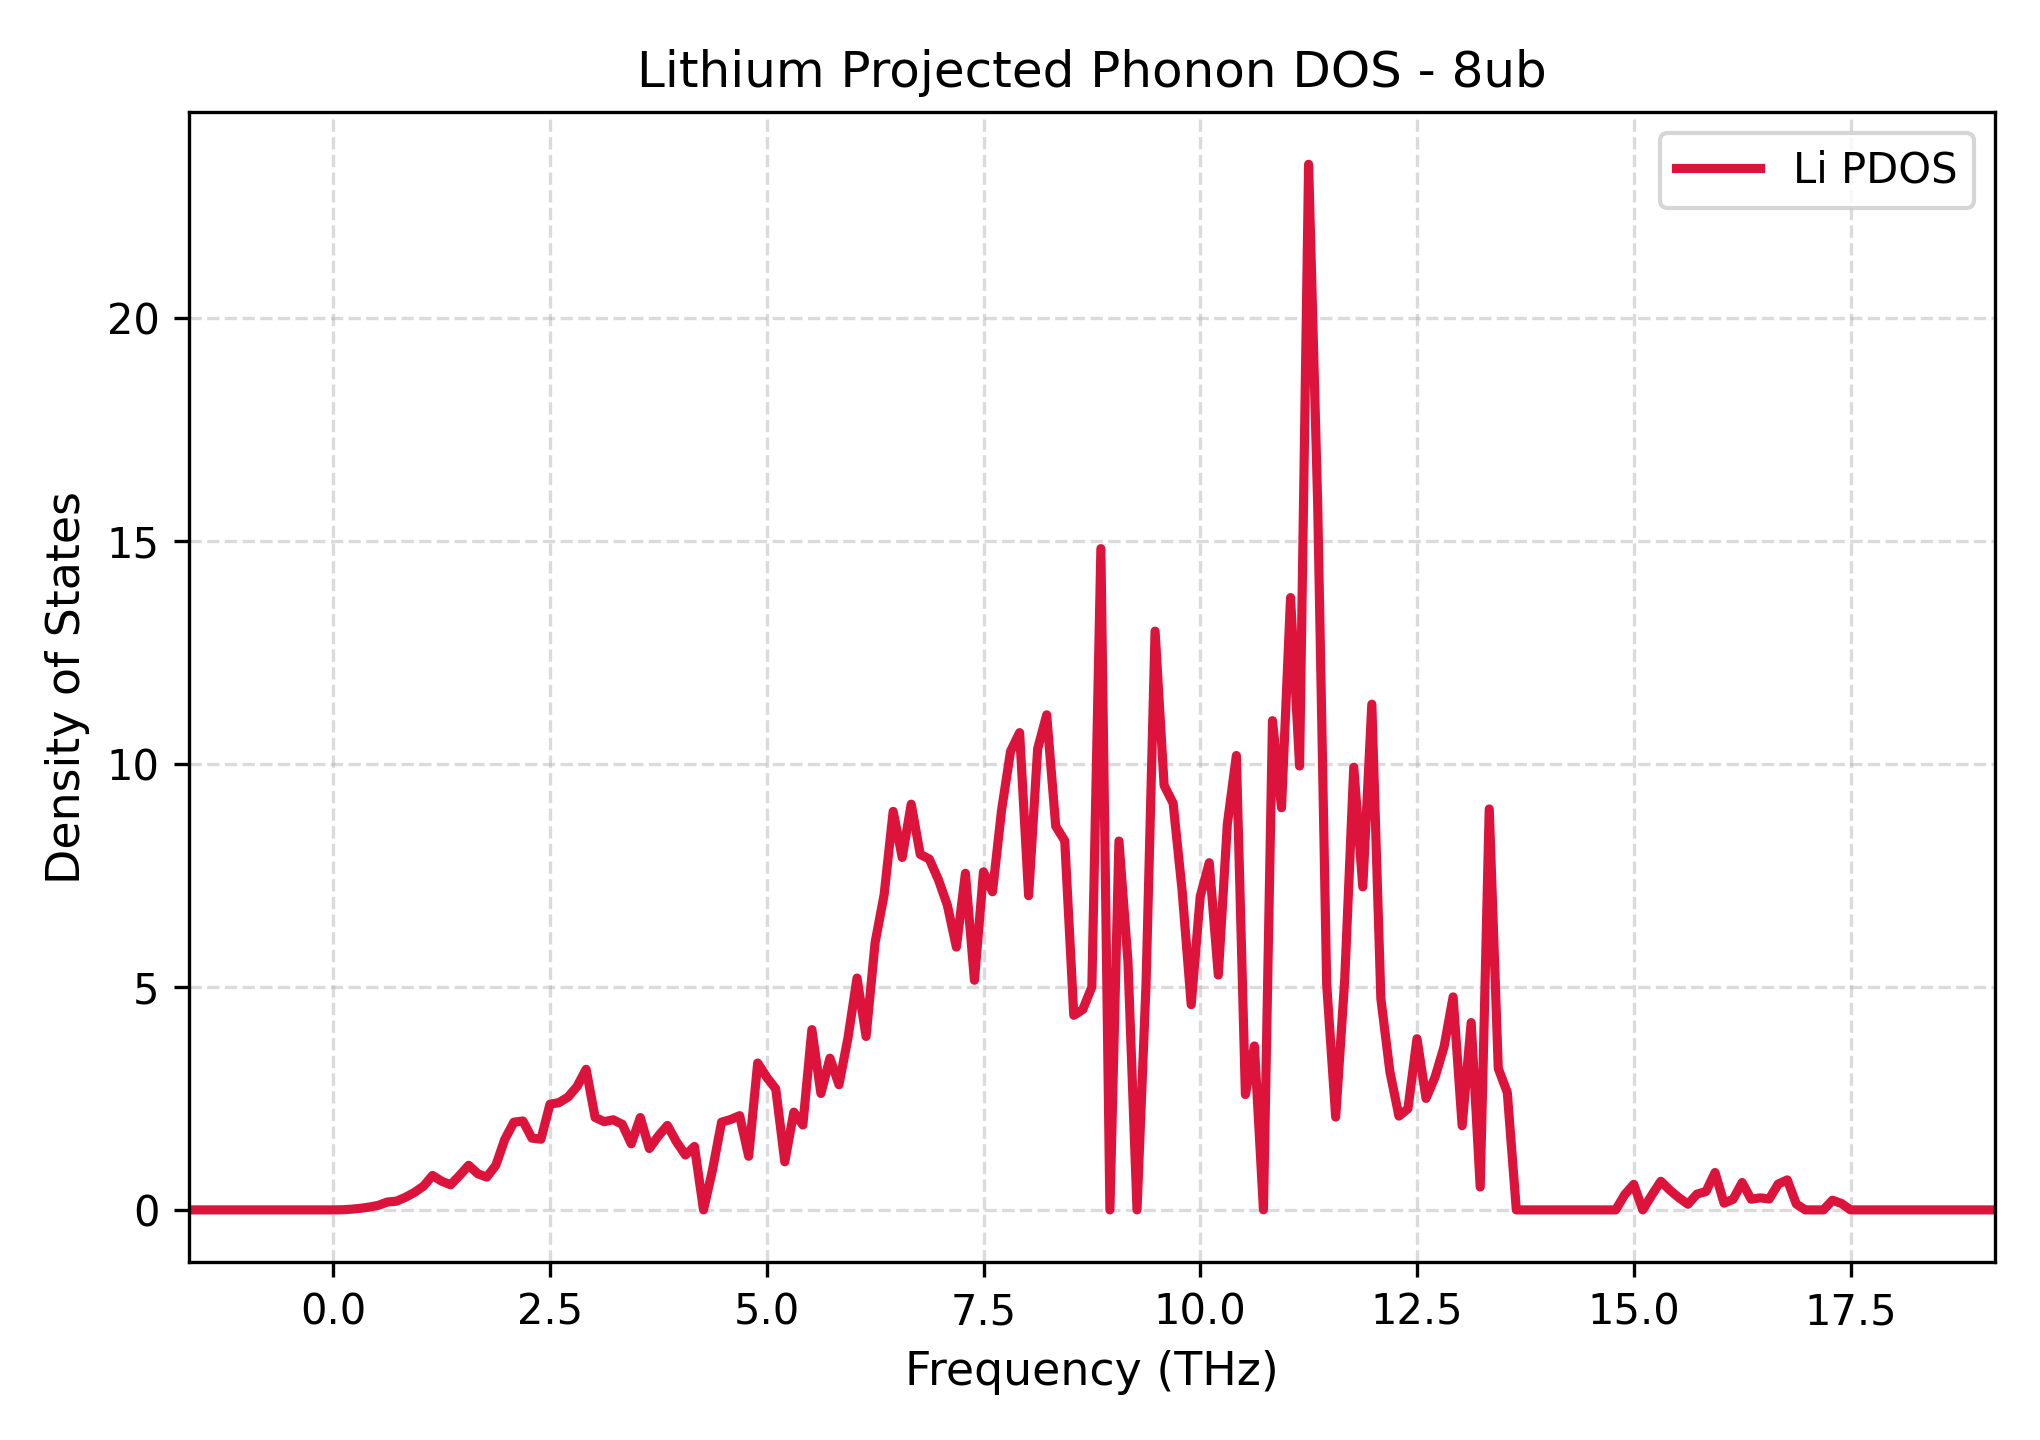

Source data for this figure (header and first rows):
Frequency_THz, Lithium_PDOS
-1.665, 0.0
-1.561, 0.0
-1.457, 0.0
-1.353, 0.0
-1.249, 0.0
-1.145, 0.0
-1.041, 0.0
-0.9364, 0.0
-0.8323, 0.0
-0.7281, 0.0
-0.624, 0.0
-0.5198, 0.0
-0.4157, 0.0
-0.3115, 0.0
-0.2074, 0.0
-0.1032, 0.0
0.0009061, 0.0
0.1051, 0.002731
0.2092, 0.01555
0.3133, 0.03461
0.4175, 0.06322
0.5216, 0.1025
0.6258, 0.1767
0.7299, 0.1955
0.8341, 0.2825
0.9382, 0.3928
1.042, 0.5326
1.147, 0.7723
1.251, 0.6442
1.355, 0.5628
1.459, 0.7742
1.563, 0.9999
1.667, 0.8112
1.771, 0.7351
1.876, 0.9976
1.98, 1.582
2.084, 1.966
2.188, 1.994
2.292, 1.611
2.396, 1.585
2.5, 2.37
2.605, 2.406
2.709, 2.531
2.813, 2.768
2.917, 3.154
3.021, 2.074
3.125, 1.978
3.229, 2.021
3.334, 1.92
3.438, 1.481
3.542, 2.071
3.646, 1.377
3.75, 1.656
3.854, 1.894
3.959, 1.529
4.063, 1.23
4.167, 1.423
4.271, 0.0
4.375, 0.8979
4.479, 1.968
... 141 more rows
